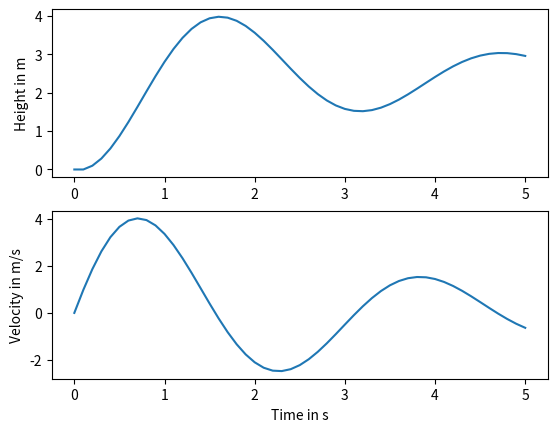

Source code (Python):
import numpy
import matplotlib.pyplot

def spring_friction(h, g, x, v, step, stretch, friction):
    return (v[step] + g * h) - friction * v[step] - stretch * x[step]

def spring(h, g, x, v, step, stretch):
    return (v[step] - (g * h)) + stretch * x[step]

def falling_friction(h, g, v, step, friction):
    return (v[step] - (g * h)) + friction

def falling(h, g, v, step):
    return (v[step] - (g * h))

def forward_euler():
    h=0.1
    g=9.81
    friction = 0.1
    stretch = .4

    num_steps = 50
    t = numpy.zeros(num_steps+1)
    x = numpy.zeros(num_steps+1)
    v = numpy.zeros(num_steps+1)


    for step in range(num_steps):
        # schrijf hier code voor Euler-integratie
        t[step+1] = (step + 1) * h
        x[step + 1] = x[step] + v[step]*h
        v[step+1] = spring_friction(h, g, x, v, step, stretch, friction)
        #v[step+1] = spring(h, g, x, v, step, stretch)
        #v[step + 1] = falling_friction(h, g, v, step, friction)
        #v[step + 1] = falling(h, g, v, step)

    return t,x,v




t,x,v = forward_euler()

def plot_me(t, x, v):
    axes_height = matplotlib.pyplot.subplot(211)
    matplotlib.pyplot.plot(t, x)
    axes_velocity = matplotlib.pyplot.subplot(212)
    matplotlib.pyplot.plot(t, v)
    axes_height.set_ylabel('Height in m')
    axes_velocity.set_ylabel('Velocity in m/s')
    axes_velocity.set_xlabel('Time in s')

plot_me(t, x, v)
matplotlib.pyplot.show()